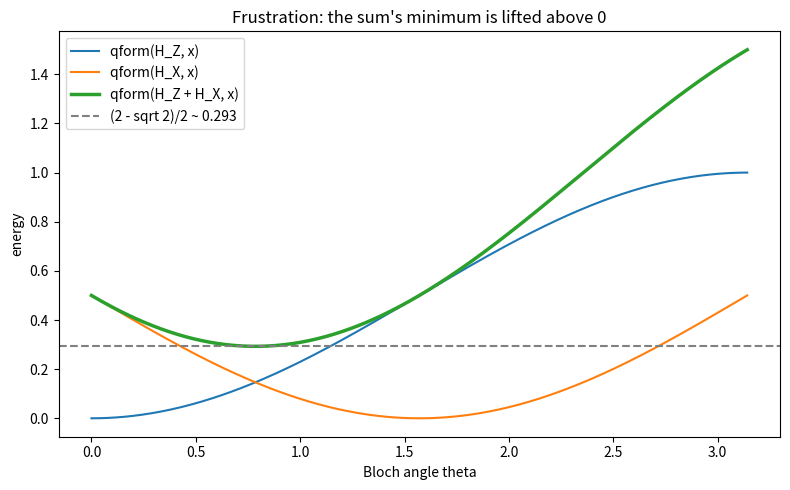

This chart was generated by the following Python code:
import math
import numpy as np
import matplotlib.pyplot as plt

def qform(h, x):
    hx = h @ x
    return np.vdot(x, hx).real

H_Z = np.array([[0, 0], [0, 1]], dtype=complex)
H_X = 0.5 * np.array([[1, -1], [-1, 1]], dtype=complex)
H = H_Z + H_X

thetas = np.linspace(0, np.pi, 400)
eZ, eX, eH = [], [], []
for t in thetas:
    x = np.array([math.cos(t / 2), math.sin(t / 2)], dtype=complex)
    eZ.append(qform(H_Z, x)); eX.append(qform(H_X, x)); eH.append(qform(H, x))

plt.figure(figsize=(8, 5))
plt.plot(thetas, eZ, label="qform(H_Z, x)")
plt.plot(thetas, eX, label="qform(H_X, x)")
plt.plot(thetas, eH, label="qform(H_Z + H_X, x)", linewidth=2.5)
plt.axhline((2 - math.sqrt(2)) / 2, ls="--", color="gray",
            label="(2 - sqrt 2)/2 ~ 0.293")
plt.xlabel("Bloch angle theta"); plt.ylabel("energy")
plt.title("Frustration: the sum's minimum is lifted above 0")
plt.legend(); plt.tight_layout(); plt.savefig("frustration_landscape.png", dpi=150)
print("saved frustration_landscape.png")
